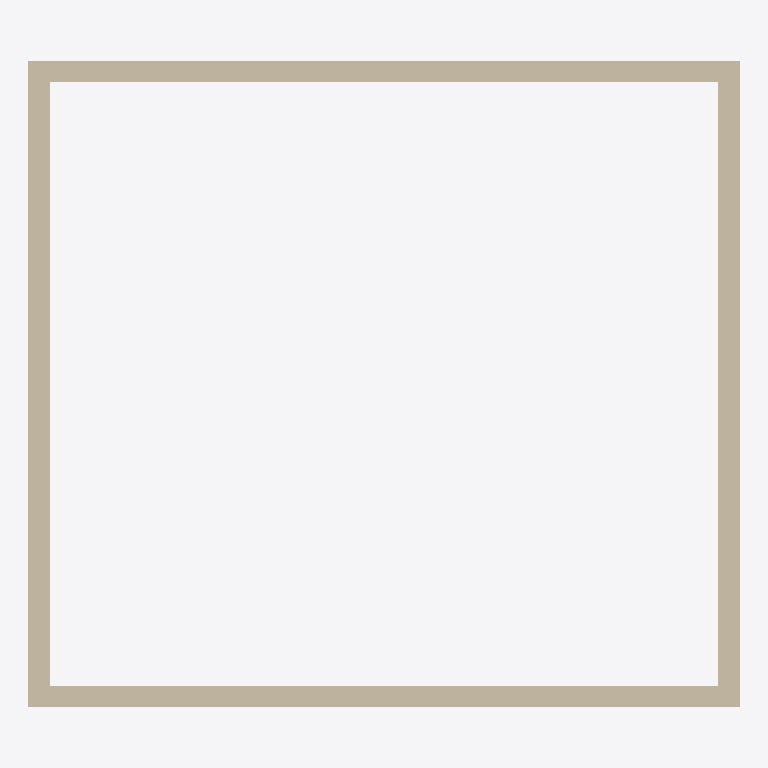
Plan cut of the same IFC building model at storey 'Level 0' (level 0.00 m, cut at 1.40 m), seen from above with north up, elements coloured by IFC class: 4 walls (beige). Cut surfaces are drawn darker.
Extent 9.8 m × 8.9 m × 8.0 m (x, y, z). Storeys (2): Level 0 at 0.00 m; Level 1 at 4.00 m. Elements (4): 4 IfcWallStandardCase.

HEADER;
FILE_DESCRIPTION(('ViewDefinition [CoordinationView, QuantityTakeOffAddOnView]','RevitIdentifiers [ContentGUID: ea4c8d00-0a93-4f62-9761-b085dfacd43e, VersionGUID: 681ebdda-11d6-4105-8004-fb7a40c2b7ee, NumberOfSaves: 0]'),'2;1');
FILE_NAME('Project1-b6592950-6588-463c-927c-f80ff22c7997.ifc','2026-02-02T19:47:17+01:00',(''),(''),'ODA SDAI 24.12','Autodesk Revit 25.4.41.14 (ENG) - IFC 25.4.41.14','');
FILE_SCHEMA(('IFC2X3'));
ENDSEC;
DATA;
#31=IFCPROJECT('3gJ8q02fDFOfTXi8KWKolE',#18,'Project Number',$,$,'Project Name','Project Status',(#24,#29),#475);
#46=IFCSITE('3gJ8q02fDFOfTXi8KWKolC',#18,'Default',$,$,#45,$,$,.ELEMENT.,(51,30,23,112487),(0,-7,-37,-956022),0.0,$,$);
#36=IFCBUILDING('3gJ8q02fDFOfTXi8KWKolF',#18,'',$,$,#34,$,'',.ELEMENT.,$,$,#35);
#39=IFCBUILDINGSTOREY('3Zu5Bv0LOHrPC10026FoQQ',#18,'Level 0',$,'Level:Circle Head - Project Datum',#38,$,'Level 0',.ELEMENT.,0.0);
#43=IFCBUILDINGSTOREY('15Z0v90RiHrPC20026FoKR',#18,'Level 1',$,'Level:Circle Head - Project Datum',#42,$,'Level 1',.ELEMENT.,3999.9999999999995);
#299=IFCWALLSTANDARDCASE('1e7htQ4TP11O04_tf0ndmR',#18,'Basic Wall:Wall-Ext_102Bwk-75Ins-100LBlk-12P:314357',$,'Basic Wall:Wall-Ext_102Bwk-75Ins-100LBlk-12P',#287,#291,'314357');
#73=IFCWALLSTANDARDCASE('1e7htQ4TP11O04_tf0ndmT',#18,'Basic Wall:Wall-Ext_102Bwk-75Ins-100LBlk-12P:314355',$,'Basic Wall:Wall-Ext_102Bwk-75Ins-100LBlk-12P',#57,#61,'314355');
#256=IFCWALLSTANDARDCASE('1e7htQ4TP11O04_tf0ndmQ',#18,'Basic Wall:Wall-Ext_102Bwk-75Ins-100LBlk-12P:314356',$,'Basic Wall:Wall-Ext_102Bwk-75Ins-100LBlk-12P',#244,#248,'314356');
#341=IFCWALLSTANDARDCASE('1e7htQ4TP11O04_tf0ndmO',#18,'Basic Wall:Wall-Ext_102Bwk-75Ins-100LBlk-12P:314358',$,'Basic Wall:Wall-Ext_102Bwk-75Ins-100LBlk-12P',#329,#333,'314358');
ENDSEC;
